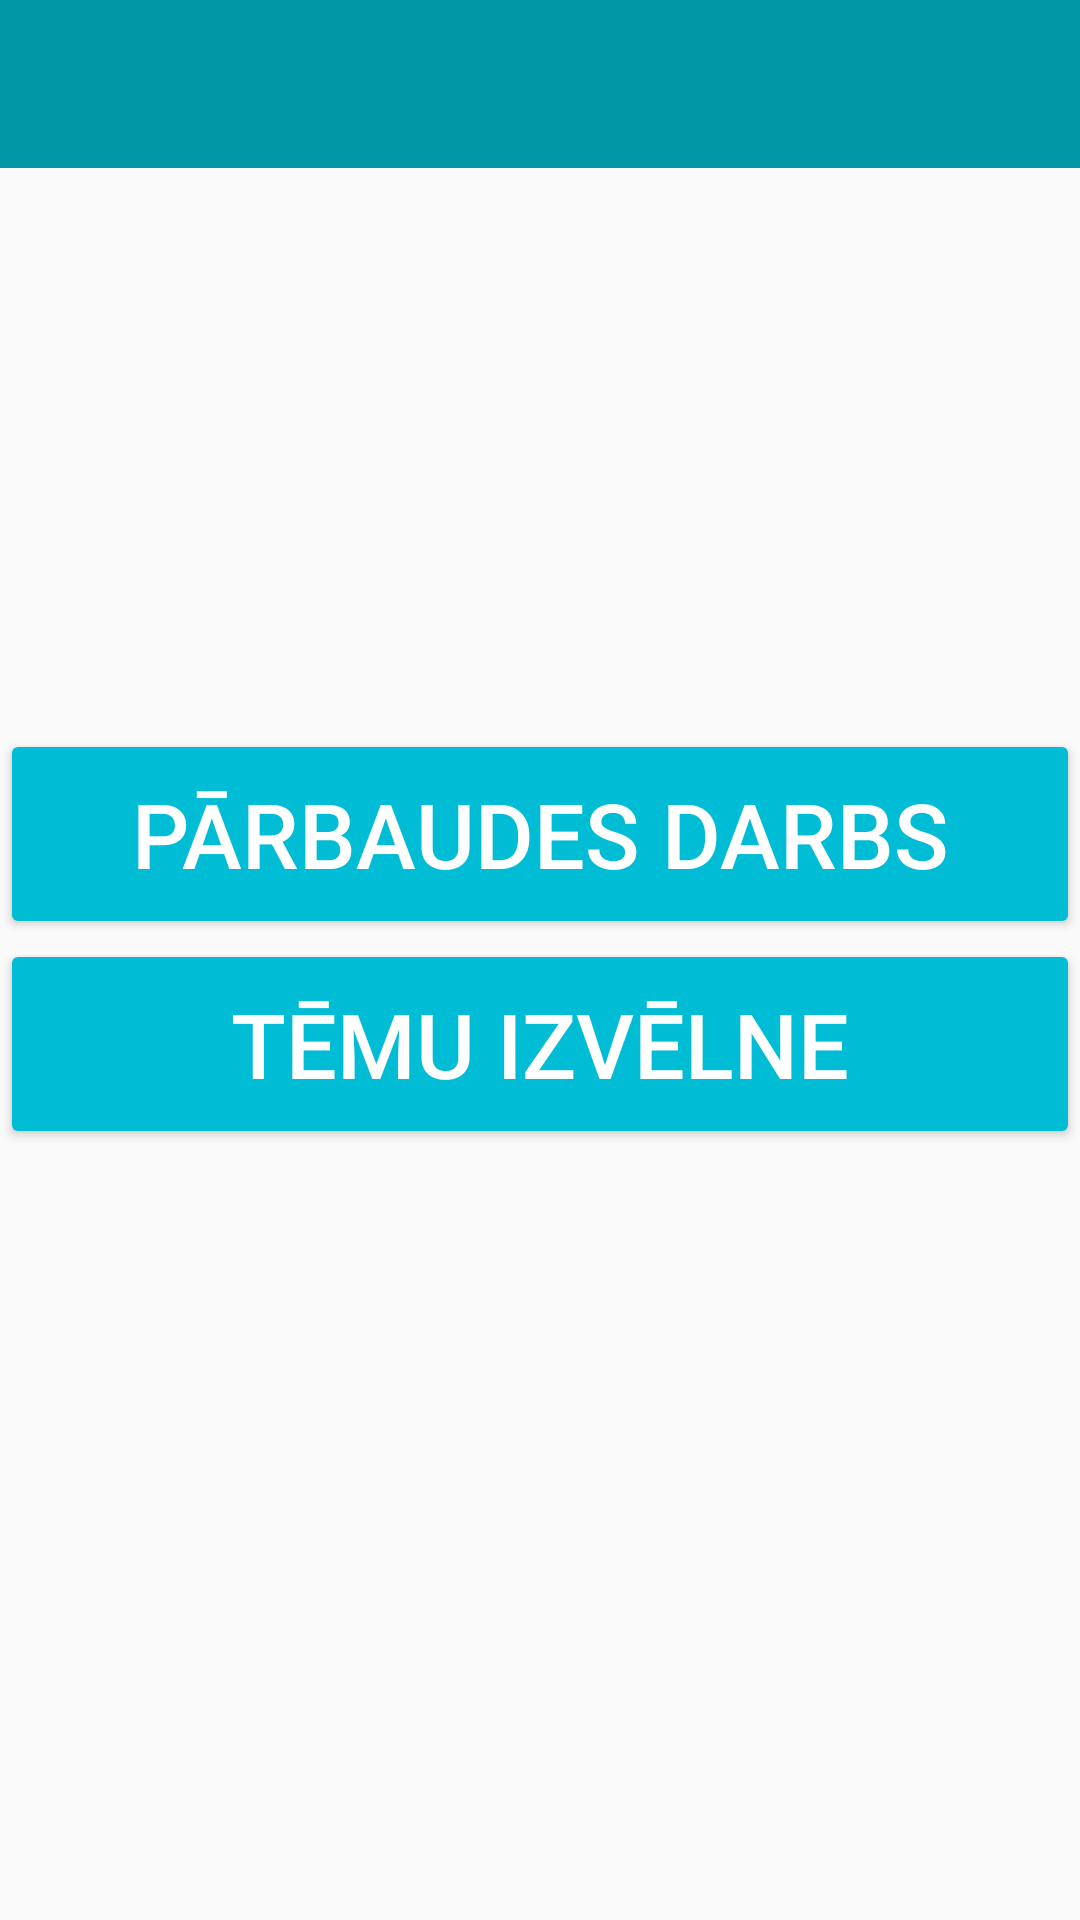

This screen was rendered from an Android layout file. Write that file and the resources it references.
<!-- AndroidManifest.xml: application theme AppTheme -->
<!-- res/layout/activity_main.xml -->
<android.support.v4.widget.DrawerLayout
    xmlns:android="http://schemas.android.com/apk/res/android"
    xmlns:app="http://schemas.android.com/apk/res-auto"
    android:id="@+id/drawer_layout"
    android:layout_width="match_parent"
    android:layout_height="match_parent">
    android:fitsSystemWindows="true"
    <LinearLayout
        android:layout_width="match_parent"
        android:layout_height="match_parent"
        android:orientation="vertical">

        
        <include
            layout="@layout/toolbar"
            android:layout_width="match_parent"
            android:layout_height="wrap_content" />

        
        <FrameLayout
            android:id="@+id/flContent"
            android:layout_width="match_parent"
            android:layout_height="match_parent"
            >

            <Button
                android:id="@+id/parbaudesdarbspoga"

                android:layout_width="fill_parent"
                android:layout_height="70dp"

                android:text="Pārbaudes darbs"
                android:textSize="30sp"
                android:layout_marginBottom="70dp"
                android:layout_gravity="center"
                android:textColor="#fff"
                android:backgroundTint="@color/colorButton"
                android:onClick="ParbaudesDarbsPressed"
                />

            

            <Button
                android:id="@+id/testspoga"

                android:text="TĒMU IZVĒLNE"
                android:textSize="30sp"

                android:layout_width="fill_parent"
                android:layout_height="70dp"


                android:layout_gravity="center"

                android:backgroundTint="@color/colorButton"
                android:textColor="#fff"
                android:colorButtonNormal="@color/colorButton"
                android:onClick="TestsPressed"
                />


        </FrameLayout>

    </LinearLayout>

    
    <android.support.design.widget.NavigationView
        android:id="@+id/nvView"
        android:layout_width="wrap_content"
        android:layout_height="match_parent"
        android:layout_gravity="start"
        android:background="@android:color/white"
        app:menu="@menu/drawer"
        app:headerLayout="@layout/nav_header"

        />
</android.support.v4.widget.DrawerLayout>
<!-- res/layout/toolbar.xml (included above) -->
<android.support.v7.widget.Toolbar
    xmlns:android="http://schemas.android.com/apk/res/android"
    xmlns:app="http://schemas.android.com/apk/res-auto"
    android:id="@+id/toolbar"
    android:layout_height="wrap_content"
    android:layout_width="match_parent"
    android:fitsSystemWindows="true"
    android:minHeight="?attr/actionBarSize"
    app:theme="@style/ThemeOverlay.AppCompat.Dark.ActionBar"
    app:popupTheme="@style/ThemeOverlay.AppCompat.Light"
    android:background="?attr/colorPrimaryDark">
</android.support.v7.widget.Toolbar>
<!-- res/layout/nav_header.xml (included above) -->
<LinearLayout xmlns:android="http://schemas.android.com/apk/res/android"
    xmlns:app="http://schemas.android.com/apk/res-auto"
    android:layout_width="match_parent"
    android:layout_height="192dp"
    android:background="?attr/colorPrimaryDark"
    android:padding="16dp"
    android:theme="@style/ThemeOverlay.AppCompat.Dark"
    android:orientation="vertical"
    android:gravity="bottom"

    >

    <TextView
        android:layout_width="match_parent"
        android:layout_height="wrap_content"
        android:text=" VPĢ Artūrs Petrovskis 12.e"
        android:textColor="@android:color/white"
        android:textAppearance="@style/TextAppearance.AppCompat.Body1"/>


</LinearLayout>
<!-- resources referenced by this layout -->
<resources>
  <color name="colorButton">#00BCD4</color>
  <style name="AppTheme" parent="AppTheme.Base">
  
  
      </style>
  <style name="AppTheme.Base" parent="Theme.AppCompat.Light.NoActionBar">
          <item name="colorPrimary">@color/colorPrimary</item>
          <item name="colorPrimaryDark">@color/colorPrimaryDark</item>
          <item name="colorAccent">@color/colorAccent</item>
      </style>
  <color name="colorPrimary">#00BCD4</color>
  <color name="colorPrimaryDark">#0097A7</color>
  <color name="colorAccent">#FF4081</color>
</resources>
